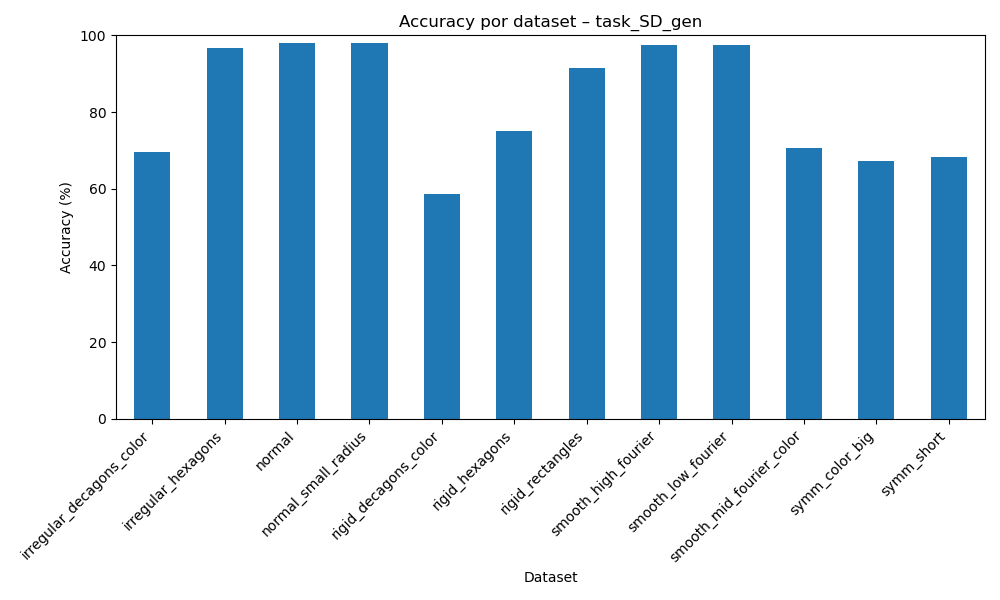

The data file committed next to this chart (first rows):
dataset, accuracy
irregular_decagons_color, 69.68
irregular_hexagons, 96.73
normal, 98.09
normal_small_radius, 97.89
rigid_decagons_color, 58.64
rigid_hexagons, 75.1
rigid_rectangles, 91.59
smooth_high_fourier, 97.47
smooth_low_fourier, 97.44
smooth_mid_fourier_color, 70.58
symm_color_big, 67.19
symm_short, 68.34
